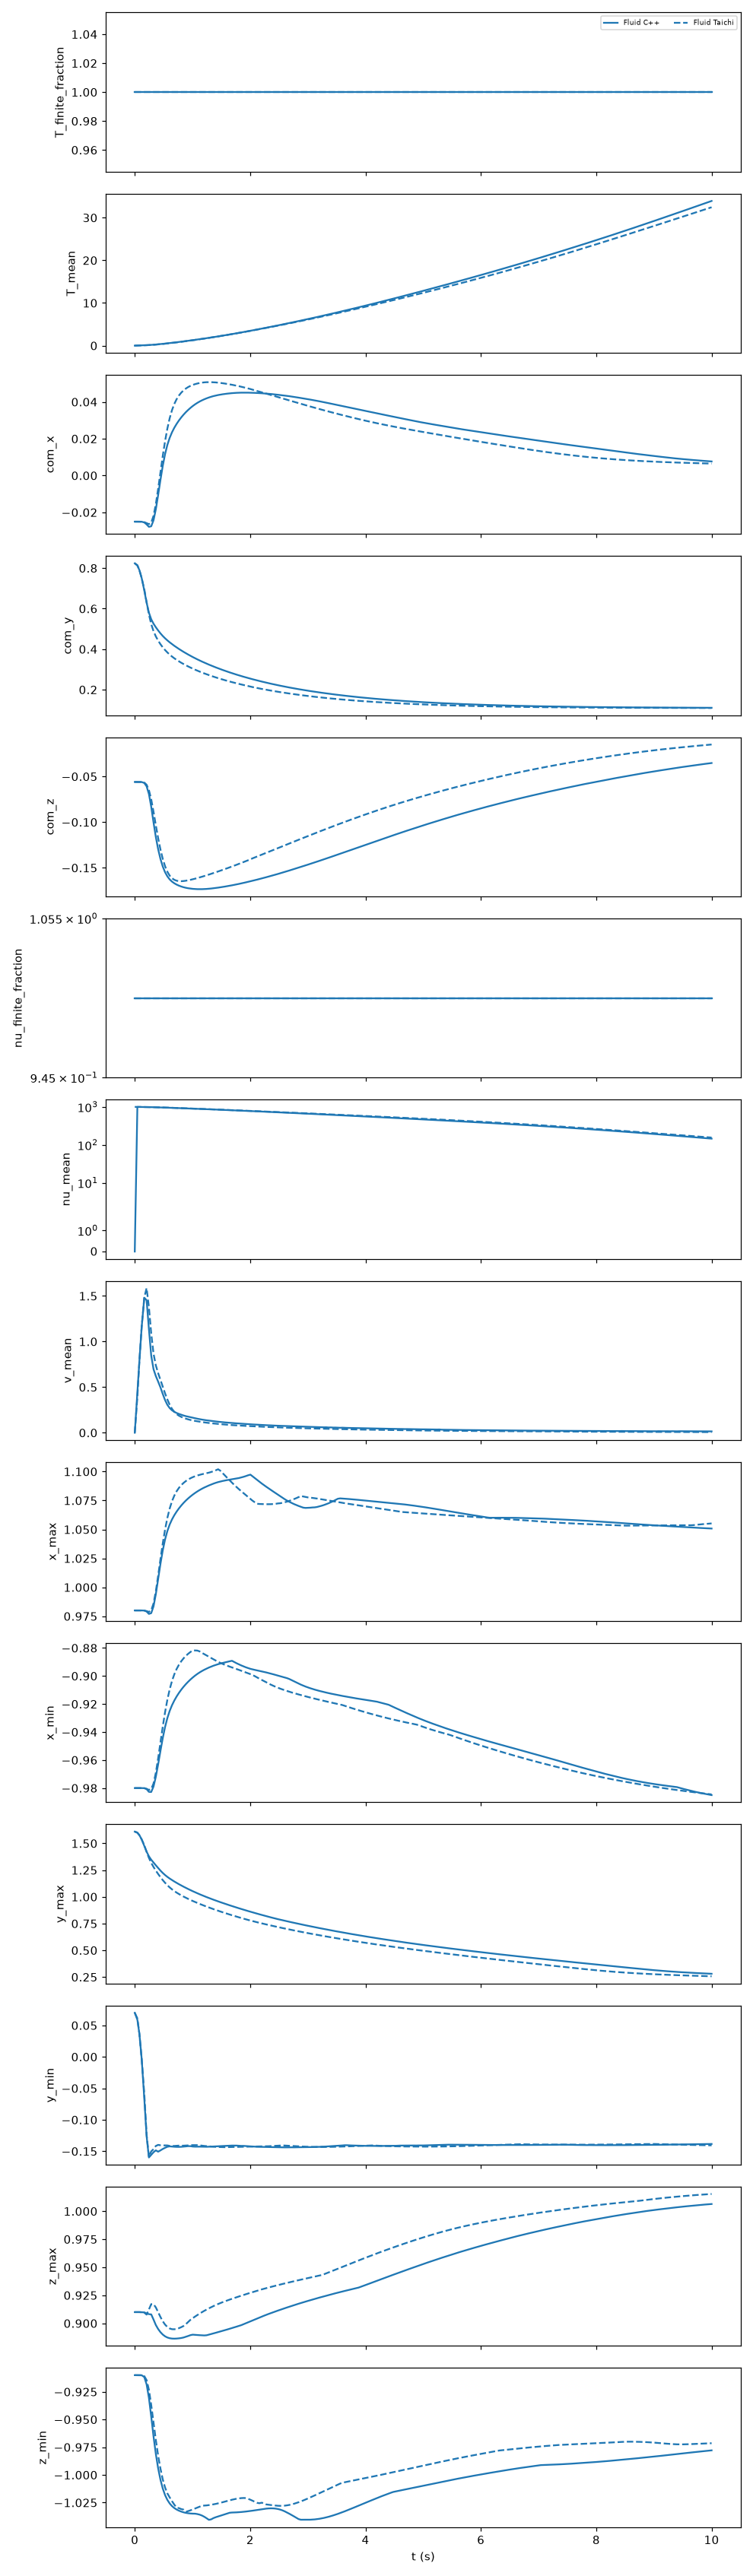

Data behind this chart, as committed beside it:
body, n_cpp, n_taichi, t, T_finite_fraction_cpp, T_finite_fraction_taichi, T_mean_cpp, T_mean_taichi, com_x_cpp, com_x_taichi, com_y_cpp, com_y_taichi, com_z_cpp, com_z_taichi, nu_finite_fraction_cpp, nu_finite_fraction_taichi, nu_mean_cpp, nu_mean_taichi, t_taichi, time_error, v_mean_cpp, v_mean_taichi, x_max_cpp, x_max_taichi
Fluid, 6250, 6250, 0.0, 1.0, 1.0, 0.0, 0.0, -0.02504, -0.02504, 0.8237, 0.8237, -0.05599, -0.05599, 1.0, 1.0, 0.0, 1000, 0.0, 0.0, 0.0, 0.0, 0.98, 0.98
Fluid, 6250, 6250, 0.045, 1.0, 1.0, 0.02163, 0.01916, -0.02504, -0.02504, 0.8127, 0.8149, -0.05599, -0.05599, 1.0, 1.0, 997.9, 998.1, 0.04, 0.005, 0.4415, 0.3924, 0.98, 0.98
Fluid, 6250, 6250, 0.08, 1.0, 1.0, 0.03845, 0.03832, -0.02504, -0.02504, 0.7904, 0.7904, -0.05599, -0.05599, 1.0, 1.0, 996.3, 996.3, 0.08, -1.7881000013986181e-09, 0.7847, 0.7846, 0.98, 0.98
Fluid, 6250, 6250, 0.12, 1.0, 1.0, 0.0577, 0.05748, -0.02509, -0.02508, 0.7504, 0.7503, -0.05608, -0.05606, 1.0, 1.0, 994.5, 994.5, 0.12, 1.9670000003801924e-08, 1.162, 1.166, 0.98, 0.98
Fluid, 6250, 6250, 0.165, 1.0, 1.0, 0.08036, 0.07697, -0.02549, -0.02531, 0.6894, 0.6958, -0.05713, -0.05666, 1.0, 1.0, 992.4, 992.7, 0.16, 0.005, 1.481, 1.485, 0.9799, 0.9799
Fluid, 6250, 6250, 0.205, 1.0, 1.0, 0.1048, 0.09864, -0.02654, -0.02588, 0.6297, 0.632, -0.06077, -0.05902, 1.0, 1.0, 990.2, 990.8, 0.2, 0.005, 1.454, 1.587, 0.9791, 0.9794
Fluid, 6250, 6250, 0.245, 1.0, 1.0, 0.1359, 0.1252, -0.02786, -0.02639, 0.5805, 0.5713, -0.06916, -0.06485, 1.0, 1.0, 987.4, 988.4, 0.24, 0.005, 1.137, 1.379, 0.977, 0.9788
Fluid, 6250, 6250, 0.285, 1.0, 1.0, 0.1743, 0.1585, -0.02756, -0.02552, 0.5476, 0.5235, -0.08316, -0.075, 1.0, 1.0, 983.9, 985.4, 0.28, 0.005, 0.8464, 1.089, 0.9777, 0.9802
Fluid, 6250, 6250, 0.325, 1.0, 1.0, 0.2169, 0.197, -0.0243, -0.02193, 0.5257, 0.4888, -0.1003, -0.08868, 1.0, 1.0, 980.1, 982, 0.32, 0.005, 0.6968, 0.8686, 0.9835, 0.986
Fluid, 6250, 6250, 0.365, 1.0, 1.0, 0.2629, 0.2393, -0.01832, -0.01552, 0.5081, 0.4628, -0.1163, -0.1034, 1.0, 1.0, 976.1, 978.3, 0.36, 0.005, 0.6217, 0.7388, 0.994, 0.9966
Fluid, 6250, 6250, 0.405, 1.0, 1.0, 0.3119, 0.2858, -0.01062, -0.007243, 0.4923, 0.442, -0.1296, -0.1175, 1.0, 1.0, 971.9, 974.3, 0.4, 0.005, 0.5608, 0.6537, 1.007, 1.01
Fluid, 6250, 6250, 0.445, 1.0, 1.0, 0.3644, 0.3359, -0.00242, 0.001808, 0.4779, 0.4244, -0.1403, -0.1299, 1.0, 1.0, 967.4, 970.1, 0.44, 0.005, 0.4975, 0.5805, 1.02, 1.024
Fluid, 6250, 6250, 0.485, 1.0, 1.0, 0.4195, 0.3895, 0.005222, 0.01065, 0.465, 0.4091, -0.1486, -0.1402, 1.0, 1.0, 962.8, 965.7, 0.48, 0.005, 0.4256, 0.506, 1.032, 1.038
Fluid, 6250, 6250, 0.525, 1.0, 1.0, 0.4767, 0.446, 0.01162, 0.01867, 0.4535, 0.3956, -0.1548, -0.1483, 1.0, 1.0, 958.1, 961.1, 0.52, 0.005, 0.358, 0.4319, 1.041, 1.05
Fluid, 6250, 6250, 0.565, 1.0, 1.0, 0.5362, 0.5054, 0.01663, 0.02553, 0.4432, 0.3837, -0.1594, -0.1543, 1.0, 1.0, 953.3, 956.4, 0.56, 0.005, 0.3059, 0.365, 1.049, 1.06
Fluid, 6250, 6250, 0.605, 1.0, 1.0, 0.5973, 0.5668, 0.02047, 0.03112, 0.4337, 0.373, -0.1627, -0.1586, 1.0, 1.0, 948.4, 951.6, 0.6, 0.005, 0.2705, 0.3077, 1.054, 1.068
Fluid, 6250, 6250, 0.645, 1.0, 1.0, 0.6599, 0.6296, 0.02347, 0.0355, 0.4249, 0.3635, -0.1651, -0.1614, 1.0, 1.0, 943.6, 946.8, 0.64, 0.005, 0.2461, 0.2622, 1.059, 1.074
Fluid, 6250, 6250, 0.685, 1.0, 1.0, 0.7241, 0.6941, 0.02593, 0.03887, 0.4165, 0.3549, -0.167, -0.1632, 1.0, 1.0, 938.7, 942, 0.68, 0.005, 0.2293, 0.2288, 1.062, 1.079
Fluid, 6250, 6250, 0.725, 1.0, 1.0, 0.7897, 0.7599, 0.02803, 0.04145, 0.4086, 0.347, -0.1684, -0.1641, 1.0, 1.0, 933.7, 937.1, 0.72, 0.004999, 0.2167, 0.2047, 1.065, 1.083
Fluid, 6250, 6250, 0.765, 1.0, 1.0, 0.8565, 0.8273, 0.02989, 0.04344, 0.401, 0.3397, -0.1696, -0.1646, 1.0, 1.0, 928.8, 932.3, 0.76, 0.004999, 0.2065, 0.1872, 1.068, 1.086
Fluid, 6250, 6250, 0.805, 1.0, 1.0, 0.9244, 0.896, 0.03155, 0.045, 0.3937, 0.3328, -0.1705, -0.1647, 1.0, 1.0, 923.9, 927.4, 0.8, 0.004999, 0.1977, 0.174, 1.071, 1.088
Fluid, 6250, 6250, 0.845, 1.0, 1.0, 0.9936, 0.966, 0.03305, 0.04625, 0.3867, 0.3264, -0.1713, -0.1645, 1.0, 1.0, 919, 922.6, 0.84, 0.004999, 0.1892, 0.1633, 1.073, 1.09
Fluid, 6250, 6250, 0.885, 1.0, 1.0, 1.064, 1.037, 0.0344, 0.04724, 0.3799, 0.3203, -0.1719, -0.1642, 1.0, 1.0, 914.1, 917.7, 0.88, 0.004999, 0.182, 0.1545, 1.075, 1.092
Fluid, 6250, 6250, 0.925, 1.0, 1.0, 1.135, 1.11, 0.03562, 0.04805, 0.3734, 0.3145, -0.1724, -0.1637, 1.0, 1.0, 909.1, 912.9, 0.92, 0.004999, 0.1762, 0.1468, 1.077, 1.093
Fluid, 6250, 6250, 0.965, 1.0, 1.0, 1.208, 1.183, 0.03674, 0.0487, 0.3671, 0.309, -0.1728, -0.1632, 1.0, 1.0, 904.2, 908, 0.96, 0.004999, 0.1705, 0.1402, 1.078, 1.094
Fluid, 6250, 6250, 1.005, 1.0, 1.0, 1.281, 1.259, 0.03775, 0.04922, 0.361, 0.3037, -0.1731, -0.1626, 1.0, 1.0, 899.3, 903.2, 1.0, 0.004999, 0.1645, 0.1346, 1.08, 1.095
Fluid, 6250, 6250, 1.045, 1.0, 1.0, 1.356, 1.335, 0.03867, 0.04965, 0.3551, 0.2986, -0.1733, -0.1619, 1.0, 1.0, 894.4, 898.4, 1.04, 0.004999, 0.1589, 0.1297, 1.082, 1.096
Fluid, 6250, 6250, 1.085, 1.0, 1.0, 1.432, 1.412, 0.03948, 0.04999, 0.3494, 0.2937, -0.1734, -0.1613, 1.0, 1.0, 889.5, 893.5, 1.08, 0.004999, 0.1537, 0.1252, 1.083, 1.097
Fluid, 6250, 6250, 1.125, 1.0, 1.0, 1.508, 1.491, 0.04021, 0.05026, 0.3439, 0.289, -0.1734, -0.1605, 1.0, 1.0, 884.6, 888.7, 1.12, 0.004999, 0.1486, 0.1211, 1.084, 1.097
Fluid, 6250, 6250, 1.165, 1.0, 1.0, 1.586, 1.57, 0.04085, 0.05047, 0.3386, 0.2845, -0.1734, -0.1598, 1.0, 1.0, 879.6, 883.9, 1.16, 0.004999, 0.1442, 0.1171, 1.085, 1.098
Fluid, 6250, 6250, 1.205, 1.0, 1.0, 1.666, 1.651, 0.04142, 0.05061, 0.3335, 0.2801, -0.1733, -0.159, 1.0, 1.0, 874.7, 879.1, 1.2, 0.004999, 0.1402, 0.1134, 1.086, 1.098
Fluid, 6250, 6250, 1.245, 1.0, 1.0, 1.746, 1.733, 0.04193, 0.0507, 0.3284, 0.2759, -0.1732, -0.1582, 1.0, 1.0, 869.8, 874.3, 1.24, 0.004999, 0.1365, 0.1101, 1.087, 1.099
Fluid, 6250, 6250, 1.285, 1.0, 1.0, 1.828, 1.815, 0.04239, 0.05073, 0.3236, 0.2718, -0.173, -0.1574, 1.0, 1.0, 864.8, 869.5, 1.28, 0.004999, 0.1333, 0.107, 1.088, 1.099
Fluid, 6250, 6250, 1.325, 1.0, 1.0, 1.91, 1.899, 0.0428, 0.05071, 0.3188, 0.2678, -0.1727, -0.1566, 1.0, 1.0, 859.9, 864.7, 1.32, 0.004999, 0.1296, 0.1042, 1.089, 1.1
Fluid, 6250, 6250, 1.365, 1.0, 1.0, 1.994, 1.984, 0.04315, 0.05066, 0.3142, 0.264, -0.1724, -0.1558, 1.0, 1.0, 855, 859.9, 1.36, 0.004999, 0.1267, 0.1015, 1.09, 1.1
Fluid, 6250, 6250, 1.405, 1.0, 1.0, 2.079, 2.07, 0.04346, 0.05057, 0.3097, 0.2602, -0.1721, -0.1549, 1.0, 1.0, 850, 855.2, 1.4, 0.004999, 0.1238, 0.09889, 1.09, 1.101
Fluid, 6250, 6250, 1.445, 1.0, 1.0, 2.165, 2.156, 0.04373, 0.05045, 0.3054, 0.2566, -0.1717, -0.154, 1.0, 1.0, 845.1, 850.4, 1.44, 0.004999, 0.1208, 0.09639, 1.091, 1.102
Fluid, 6250, 6250, 1.485, 1.0, 1.0, 2.253, 2.244, 0.04395, 0.05031, 0.3011, 0.2531, -0.1714, -0.1531, 1.0, 1.0, 840.1, 845.7, 1.48, 0.004999, 0.1181, 0.09409, 1.091, 1.101
Fluid, 6250, 6250, 1.525, 1.0, 1.0, 2.341, 2.332, 0.04416, 0.05014, 0.297, 0.2497, -0.171, -0.1523, 1.0, 1.0, 835.2, 841, 1.52, 0.004999, 0.1156, 0.09192, 1.092, 1.099
Fluid, 6250, 6250, 1.565, 1.0, 1.0, 2.431, 2.421, 0.04433, 0.04995, 0.2929, 0.2464, -0.1705, -0.1514, 1.0, 1.0, 830.3, 836.2, 1.56, 0.004999, 0.1133, 0.08974, 1.092, 1.096
Fluid, 6250, 6250, 1.605, 1.0, 1.0, 2.522, 2.511, 0.04449, 0.04975, 0.289, 0.2432, -0.1701, -0.1504, 1.0, 1.0, 825.3, 831.5, 1.6, 0.004999, 0.1111, 0.08772, 1.093, 1.094
Fluid, 6250, 6250, 1.645, 1.0, 1.0, 2.614, 2.602, 0.04463, 0.04953, 0.2851, 0.2401, -0.1697, -0.1495, 1.0, 1.0, 820.4, 826.8, 1.64, 0.004999, 0.1093, 0.0857, 1.093, 1.092
Fluid, 6250, 6250, 1.685, 1.0, 1.0, 2.708, 2.694, 0.04475, 0.0493, 0.2813, 0.237, -0.1692, -0.1486, 1.0, 1.0, 815.5, 822.1, 1.68, 0.004999, 0.107, 0.08387, 1.093, 1.09
Fluid, 6250, 6250, 1.725, 1.0, 1.0, 2.802, 2.787, 0.04485, 0.04906, 0.2777, 0.234, -0.1687, -0.1476, 1.0, 1.0, 810.6, 817.4, 1.72, 0.004999, 0.1053, 0.0822, 1.094, 1.088
Fluid, 6250, 6250, 1.765, 1.0, 1.0, 2.897, 2.88, 0.04492, 0.0488, 0.2741, 0.2312, -0.1682, -0.1467, 1.0, 1.0, 805.7, 812.8, 1.76, 0.004999, 0.1031, 0.08065, 1.094, 1.087
Fluid, 6250, 6250, 1.805, 1.0, 1.0, 2.993, 2.975, 0.04498, 0.04853, 0.2705, 0.2283, -0.1677, -0.1457, 1.0, 1.0, 800.8, 808.1, 1.8, 0.004999, 0.1013, 0.0792, 1.094, 1.085
Fluid, 6250, 6250, 1.845, 1.0, 1.0, 3.089, 3.07, 0.04502, 0.04825, 0.2671, 0.2256, -0.1671, -0.1447, 1.0, 1.0, 796, 803.4, 1.84, 0.004998, 0.09936, 0.07778, 1.095, 1.083
Fluid, 6250, 6250, 1.885, 1.0, 1.0, 3.187, 3.166, 0.04503, 0.04795, 0.2638, 0.2229, -0.1665, -0.1437, 1.0, 1.0, 791.1, 798.8, 1.88, 0.004998, 0.0976, 0.07638, 1.095, 1.081
Fluid, 6250, 6250, 1.925, 1.0, 1.0, 3.286, 3.262, 0.04503, 0.04763, 0.2605, 0.2203, -0.166, -0.1427, 1.0, 1.0, 786.3, 794.1, 1.92, 0.004998, 0.09572, 0.07502, 1.096, 1.08
Fluid, 6250, 6250, 1.965, 1.0, 1.0, 3.386, 3.36, 0.04502, 0.04731, 0.2573, 0.2177, -0.1654, -0.1417, 1.0, 1.0, 781.4, 789.5, 1.96, 0.004998, 0.09425, 0.07365, 1.097, 1.078
Fluid, 6250, 6250, 2.005, 1.0, 1.0, 3.486, 3.457, 0.04498, 0.04698, 0.2542, 0.2152, -0.1648, -0.1407, 1.0, 1.0, 776.6, 784.9, 2.0, 0.004998, 0.0925, 0.07236, 1.097, 1.076
Fluid, 6250, 6250, 2.04, 1.0, 1.0, 3.575, 3.556, 0.04495, 0.04664, 0.2515, 0.2128, -0.1642, -0.1397, 1.0, 1.0, 772.4, 780.3, 2.04, -7.534000001641061e-07, 0.0913, 0.0711, 1.096, 1.075
Fluid, 6250, 6250, 2.08, 1.0, 1.0, 3.677, 3.655, 0.0449, 0.04629, 0.2485, 0.2104, -0.1636, -0.1387, 1.0, 1.0, 767.6, 775.7, 2.08, 1.6212000009119265e-07, 0.0902, 0.06989, 1.094, 1.073
Fluid, 6250, 6250, 2.12, 1.0, 1.0, 3.78, 3.755, 0.04485, 0.04593, 0.2456, 0.2081, -0.163, -0.1377, 1.0, 1.0, 762.9, 771.1, 2.12, 1.0776499999032296e-06, 0.08855, 0.06864, 1.093, 1.072
Fluid, 6250, 6250, 2.16, 1.0, 1.0, 3.884, 3.856, 0.04478, 0.04557, 0.2427, 0.2058, -0.1623, -0.1366, 1.0, 1.0, 758.1, 766.5, 2.16, 1.9931799997152666e-06, 0.087, 0.06746, 1.091, 1.072
Fluid, 6250, 6250, 2.2, 1.0, 1.0, 3.988, 3.957, 0.0447, 0.04521, 0.2399, 0.2036, -0.1617, -0.1356, 1.0, 1.0, 753.4, 762, 2.2, 2.908709999971393e-06, 0.08554, 0.06624, 1.09, 1.072
Fluid, 6250, 6250, 2.24, 1.0, 1.0, 4.093, 4.059, 0.0446, 0.04485, 0.2372, 0.2015, -0.161, -0.1346, 1.0, 1.0, 748.6, 757.5, 2.24, 3.824229999782602e-06, 0.08429, 0.06502, 1.088, 1.072
Fluid, 6250, 6250, 2.28, 1.0, 1.0, 4.199, 4.161, 0.0445, 0.04448, 0.2345, 0.1994, -0.1603, -0.1336, 1.0, 1.0, 743.9, 752.9, 2.28, 4.7397600000387285e-06, 0.08275, 0.06384, 1.087, 1.072
Fluid, 6250, 6250, 2.32, 1.0, 1.0, 4.305, 4.265, 0.0444, 0.04412, 0.2319, 0.1973, -0.1596, -0.1326, 1.0, 1.0, 739.2, 748.5, 2.32, 5.655290000294855e-06, 0.08199, 0.06279, 1.085, 1.072
Fluid, 6250, 6250, 2.36, 1.0, 1.0, 4.413, 4.368, 0.04429, 0.04375, 0.2293, 0.1953, -0.1589, -0.1315, 1.0, 1.0, 734.6, 744, 2.36, 6.570820000106892e-06, 0.08073, 0.06178, 1.084, 1.072
... 191 more rows
